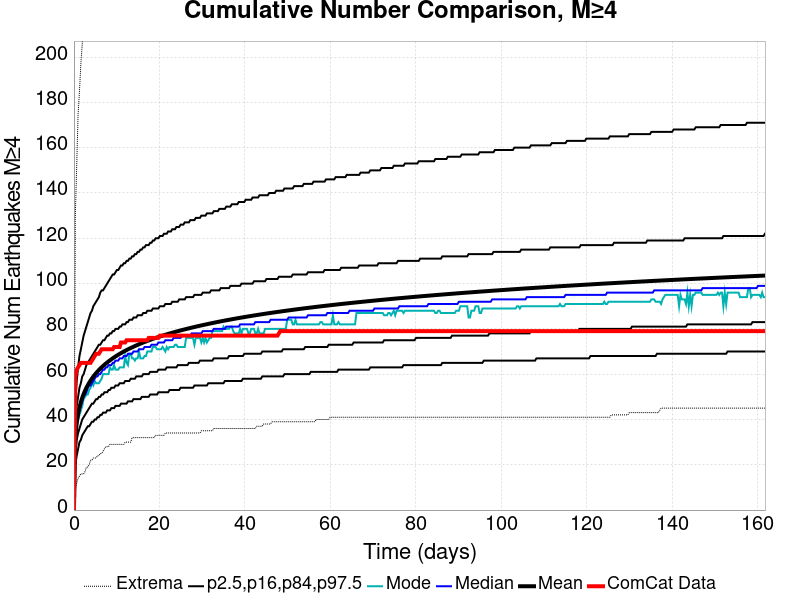

The file beside this chart, header and first rows:
Time (days), ComCat Data, Simulation Mean, Simulation Median, Simulation Mode, Simulation Minimum, Simulation Maximum, 2.5 %-ile, 16 %-ile, 84 %-ile, 97.5 %-ile
0.0, 0.0, 0.0, 0.0, 0.0, 0.0, 0.0, 0.0, 0.0, 0.0, 0.0
0.324, 59.0, 32.04, 31.0, 29.0, 9.0, 130.0, 20.0, 25.0, 39.0, 48.0
0.648, 62.0, 38.5, 38.0, 37.0, 12.0, 152.0, 24.0, 31.0, 46.0, 57.0
0.972, 63.0, 42.47, 41.0, 40.0, 14.0, 175.0, 27.0, 34.0, 50.0, 63.0
1.296, 64.0, 45.38, 44.0, 42.0, 15.0, 185.0, 30.0, 36.0, 54.0, 68.0
1.62, 65.0, 47.69, 46.0, 44.0, 16.0, 197.0, 31.0, 38.0, 56.0, 71.0
1.944, 65.0, 49.6, 48.0, 46.0, 16.0, 206.0, 33.0, 40.0, 59.0, 74.0
2.268, 65.0, 51.25, 50.0, 49.0, 16.0, 217.0, 34.0, 41.0, 60.0, 77.0
2.592, 65.0, 52.69, 51.0, 50.0, 17.0, 226.0, 35.0, 42.0, 62.0, 79.0
2.916, 65.0, 53.98, 52.0, 51.0, 19.0, 235.0, 36.0, 43.0, 64.0, 81.0
3.24, 65.0, 55.14, 54.0, 51.0, 19.0, 241.0, 37.0, 44.0, 65.0, 83.0
3.564, 65.0, 56.2, 55.0, 53.0, 20.0, 244.0, 37.0, 45.0, 66.0, 85.0
3.888, 65.0, 57.18, 55.0, 54.0, 22.0, 248.0, 38.0, 46.0, 67.0, 87.0
4.212, 66.0, 58.08, 56.0, 56.0, 22.0, 272.0, 39.0, 47.0, 68.0, 88.0
4.536, 67.0, 58.93, 57.0, 55.0, 23.0, 284.0, 39.0, 47.0, 69.0, 90.0
4.86, 68.0, 59.71, 58.0, 57.0, 23.0, 288.0, 40.0, 48.0, 70.0, 91.0
5.184, 69.0, 60.45, 59.0, 56.0, 23.0, 297.0, 40.0, 49.0, 71.0, 92.0
5.508, 69.0, 61.15, 59.0, 56.0, 24.0, 302.0, 41.0, 49.0, 72.0, 93.0
5.832, 69.0, 61.81, 60.0, 56.0, 24.0, 307.0, 41.0, 50.0, 73.0, 94.0
6.156, 70.0, 62.43, 60.0, 57.0, 25.0, 310.0, 42.0, 50.0, 73.0, 96.0
6.48, 71.0, 63.02, 61.0, 58.0, 25.0, 317.0, 42.0, 51.0, 74.0, 97.0
6.804, 71.0, 63.59, 62.0, 60.0, 26.0, 324.0, 43.0, 51.0, 75.0, 97.0
7.128, 71.0, 64.14, 62.0, 60.0, 27.0, 328.0, 43.0, 52.0, 75.0, 98.0
7.452, 71.0, 64.66, 63.0, 60.0, 28.0, 331.0, 43.0, 52.0, 76.0, 99.0
7.776, 71.0, 65.16, 63.0, 60.0, 28.0, 336.0, 44.0, 52.0, 77.0, 100.0
8.1, 71.0, 65.64, 64.0, 60.0, 28.0, 338.0, 44.0, 53.0, 77.0, 101.0
8.424, 71.0, 66.11, 64.0, 63.0, 29.0, 340.0, 44.0, 53.0, 78.0, 102.0
8.748, 71.0, 66.55, 64.0, 62.0, 29.0, 342.0, 45.0, 54.0, 78.0, 103.0
9.072, 71.0, 66.99, 65.0, 62.0, 29.0, 345.0, 45.0, 54.0, 79.0, 104.0
9.396, 72.0, 67.41, 65.0, 64.0, 29.0, 348.0, 45.0, 54.0, 79.0, 104.0
9.72, 72.0, 67.81, 66.0, 62.0, 29.0, 351.0, 46.0, 55.0, 80.0, 105.0
10.04, 72.0, 68.2, 66.0, 62.0, 29.0, 351.0, 46.0, 55.0, 80.0, 106.0
10.37, 72.0, 68.58, 66.0, 62.0, 29.0, 352.0, 46.0, 55.0, 80.0, 106.0
10.69, 72.0, 68.94, 67.0, 63.0, 29.0, 353.0, 46.0, 56.0, 81.0, 107.0
11.02, 74.0, 69.3, 67.0, 63.0, 29.0, 355.0, 47.0, 56.0, 81.0, 108.0
11.34, 74.0, 69.64, 67.0, 63.0, 29.0, 359.0, 47.0, 56.0, 82.0, 108.0
11.66, 74.0, 69.98, 68.0, 63.0, 29.0, 359.0, 47.0, 56.0, 82.0, 109.0
11.99, 74.0, 70.31, 68.0, 68.0, 30.0, 359.0, 47.0, 57.0, 82.0, 109.0
12.31, 75.0, 70.64, 68.0, 65.0, 30.0, 362.0, 47.0, 57.0, 83.0, 110.0
12.64, 75.0, 70.95, 69.0, 64.0, 30.0, 365.0, 48.0, 57.0, 83.0, 110.0
12.96, 75.0, 71.25, 69.0, 69.0, 30.0, 368.0, 48.0, 57.0, 84.0, 111.0
13.28, 75.0, 71.55, 69.0, 69.0, 30.0, 368.0, 48.0, 58.0, 84.0, 111.0
13.61, 75.0, 71.84, 69.0, 67.0, 32.0, 370.0, 48.0, 58.0, 84.0, 112.0
13.93, 75.0, 72.13, 70.0, 67.0, 32.0, 372.0, 49.0, 58.0, 85.0, 112.0
14.26, 75.0, 72.4, 70.0, 66.0, 32.0, 375.0, 49.0, 58.0, 85.0, 113.0
14.58, 75.0, 72.68, 70.0, 67.0, 32.0, 380.0, 49.0, 59.0, 85.0, 113.0
14.9, 75.0, 72.95, 70.0, 67.0, 32.0, 381.0, 49.0, 59.0, 86.0, 114.0
15.23, 75.0, 73.21, 71.0, 70.0, 32.0, 381.0, 49.0, 59.0, 86.0, 114.0
15.55, 75.0, 73.47, 71.0, 67.0, 32.0, 384.0, 49.0, 59.0, 86.0, 115.0
15.88, 75.0, 73.72, 71.0, 67.0, 32.0, 385.0, 50.0, 59.0, 86.0, 115.0
16.2, 75.0, 73.97, 71.0, 67.0, 32.0, 386.0, 50.0, 60.0, 87.0, 116.0
16.52, 75.0, 74.21, 72.0, 68.0, 32.0, 388.0, 50.0, 60.0, 87.0, 116.0
16.85, 75.0, 74.44, 72.0, 68.0, 32.0, 391.0, 50.0, 60.0, 87.0, 117.0
17.17, 75.0, 74.67, 72.0, 70.0, 32.0, 392.0, 50.0, 60.0, 88.0, 117.0
17.5, 76.0, 74.9, 72.0, 70.0, 32.0, 396.0, 50.0, 60.0, 88.0, 117.0
17.82, 76.0, 75.13, 72.0, 70.0, 32.0, 399.0, 51.0, 61.0, 88.0, 118.0
18.14, 76.0, 75.35, 73.0, 70.0, 32.0, 399.0, 51.0, 61.0, 88.0, 118.0
18.47, 76.0, 75.57, 73.0, 72.0, 32.0, 401.0, 51.0, 61.0, 89.0, 119.0
18.79, 76.0, 75.79, 73.0, 72.0, 32.0, 401.0, 51.0, 61.0, 89.0, 119.0
19.12, 76.0, 76, 73.0, 72.0, 33.0, 402.0, 51.0, 61.0, 89.0, 120.0
... 440 more rows
